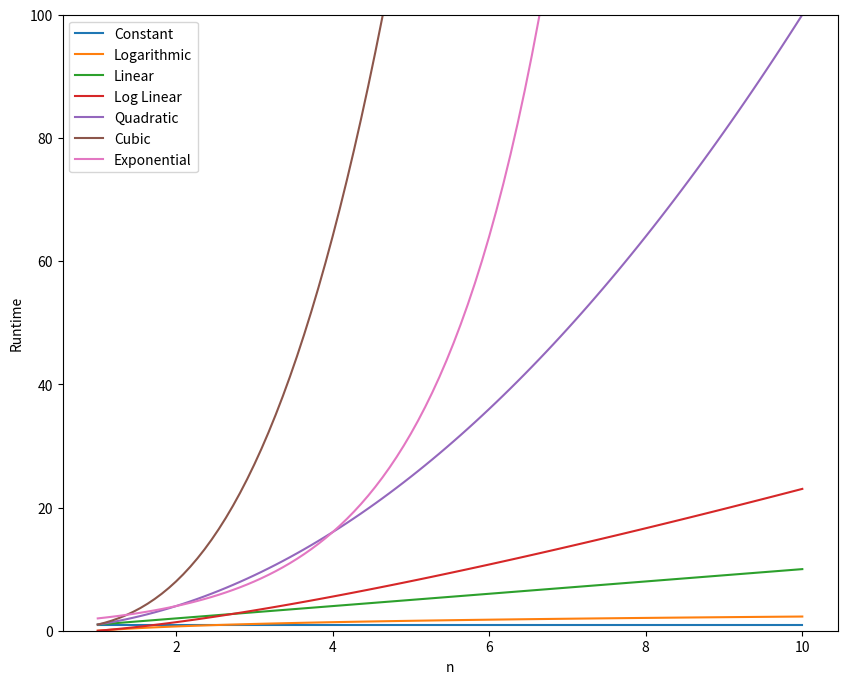

Here is the Python script that generated this plot:
from math import log
import numpy as np
import matplotlib.pyplot as plt

n = np.linspace(1, 10, 100)

len(n)
#exemplos de big o
labels = ['Constant', 'Logarithmic', 'Linear', 'Log Linear', 'Quadratic', 'Cubic', 'Exponential']
#criando as consultas
big_o = [np.ones(n.shape), np.log(n), n, n * np.log(n), n**2, n**3, 2**n]

#criando gráfico
plt.figure(figsize=(10,8))
plt.ylim(0,100)
for i in range(len(big_o)):
  plt.plot(n, big_o[i], label = labels[i])

plt.legend()
plt.ylabel('Runtime')
plt.xlabel('n')